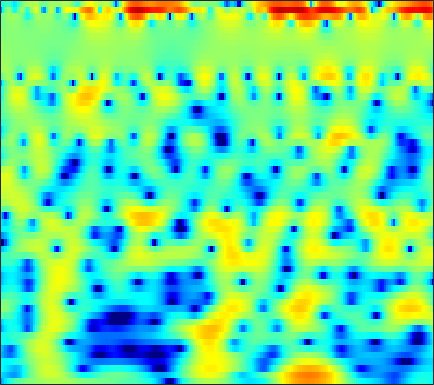

The table this chart was drawn from, first rows:
-9.3194, -7.6914, -6.0409, -4.7726, -3.9997, -3.1394, -2.438, -1.9948, -1.4786, -1.0359, -0.66764, -0.42887, -0.15606, 0.075724, 0.23717, 0.44216, 0.64149, 0.78827, 0.97461, 1.1566, 1.3241, 1.4351, 1.5547, 1.6452
-6.476, -6.806, -7.345, -7.992, -8.503, -9.076, -9.268, -8.982, -8.02, -6.643, -5.147, -4.057, -2.719, -1.538, -0.7573, 0.1534, 0.9242, 1.417, 1.967, 2.404, 2.73, 2.904, 3.044, 3.082
-4.806, -5.138, -5.688, -6.348, -6.883, -7.554, -8.003, -8.038, -7.535, -6.487, -5.138, -4.069, -2.695, -1.441, -0.595, 0.3947, 1.228, 1.754, 2.324, 2.752, 3.042, 3.171, 3.225, 3.147
-5.12, -5.185, -5.245, -5.255, -5.202, -5.017, -4.698, -4.364, -3.807, -3.14, -2.404, -1.827, -1.054, -0.3052, 0.2274, 0.8817, 1.454, 1.821, 2.219, 2.504, 2.673, 2.72, 2.679, 2.515
-7.762, -8.553, -9.703, -10.72, -11.07, -10.62, -9.239, -7.926, -6.122, -4.436, -2.93, -1.921, -0.7308, 0.2867, 0.9412, 1.68, 2.269, 2.615, 2.953, 3.152, 3.211, 3.165, 2.986, 2.674
-7.29, -8.188, -9.674, -11.33, -12.29, -12.07, -10.07, -8.191, -5.858, -3.877, -2.219, -1.155, 0.06183, 1.091, 1.744, 2.464, 3.017, 3.32, 3.576, 3.663, 3.577, 3.39, 2.987, 2.391
-4.699, -4.694, -4.671, -4.594, -4.467, -4.17, -3.704, -3.254, -2.546, -1.769, -0.9721, -0.3913, 0.3525, 1.047, 1.528, 2.108, 2.602, 2.898, 3.18, 3.305, 3.257, 3.086, 2.664, 1.995
-5.03, -4.716, -4.312, -3.919, -3.631, -3.297, -3.058, -2.943, -2.856, -2.774, -2.629, -2.435, -2.015, -1.402, -0.846, -0.01436, 0.83, 1.435, 2.143, 2.7, 3.075, 3.225, 3.228, 3.005
-9.022, -7.507, -5.992, -4.991, -4.533, -4.246, -4.331, -4.655, -5.466, -6.8, -8.796, -10.68, -12.87, -11.7, -9.098, -5.733, -3.043, -1.413, 0.3318, 1.67, 2.683, 3.252, 3.785, 4.071
-7.244, -6.231, -5.122, -4.429, -4.228, -4.343, -4.785, -5.293, -6.175, -7.415, -8.934, -10.09, -10.97, -10.28, -8.912, -6.629, -4.35, -2.761, -0.9038, 0.6504, 1.891, 2.626, 3.383, 3.893
-1.798, -1.829, -1.908, -2.12, -2.392, -2.986, -3.819, -4.619, -5.894, -7.359, -8.948, -9.992, -10.65, -9.972, -8.678, -6.59, -4.404, -2.897, -1.105, 0.4348, 1.702, 2.463, 3.214, 3.694
0.6105, 0.4688, 0.1401, -0.3006, -0.6946, -1.344, -2.311, -3.278, -4.894, -6.881, -9.549, -12.26, -15.82, -13.55, -10.26, -6.683, -3.89, -2.179, -0.3073, 1.139, 2.256, 2.896, 3.497, 3.792
-0.4319, -0.361, -0.3652, -0.5185, -0.7307, -1.127, -1.632, -2.091, -2.791, -3.511, -4.098, -4.379, -4.478, -4.118, -3.575, -2.552, -1.402, -0.517, 0.611, 1.641, 2.46, 2.919, 3.318, 3.454
-3.356, -2.878, -2.377, -2.1, -2.091, -2.254, -2.523, -2.764, -3.26, -3.833, -4.301, -4.498, -4.536, -4.271, -3.807, -2.904, -1.774, -0.8998, 0.2383, 1.274, 2.173, 2.715, 3.232, 3.514
-6.096, -5.277, -4.485, -4.001, -3.809, -3.853, -4.225, -4.729, -5.636, -6.96, -8.761, -10.43, -12.53, -12.68, -10.96, -7.914, -5.155, -3.364, -1.369, 0.2468, 1.548, 2.352, 3.197, 3.779
-7.942, -6.993, -6.053, -5.515, -5.274, -5.22, -5.555, -6.065, -6.952, -8.223, -9.996, -11.61, -13.55, -13.76, -12.14, -9.081, -6.232, -4.399, -2.294, -0.5152, 0.9449, 1.845, 2.834, 3.594
-8.371, -7.393, -6.405, -5.768, -5.582, -5.574, -5.792, -6.121, -6.82, -7.574, -8.261, -8.655, -8.847, -8.43, -7.745, -6.448, -4.883, -3.618, -2.013, -0.5372, 0.7862, 1.651, 2.604, 3.371
-6.071, -5.493, -4.923, -4.538, -4.468, -4.689, -5.094, -5.636, -6.757, -8.268, -10.07, -11.69, -13.27, -12.52, -10.54, -7.739, -5.242, -3.631, -1.75, -0.2229, 1.037, 1.825, 2.698, 3.361
-3.491, -3.201, -2.957, -2.852, -2.821, -2.928, -3.386, -3.877, -4.795, -6.263, -8.328, -10.19, -12.46, -11.56, -9.159, -6.094, -3.57, -2.074, -0.521, 0.7043, 1.59, 2.089, 2.59, 2.943
-3.171, -2.989, -2.585, -2.239, -1.932, -1.565, -1.389, -1.344, -1.339, -1.521, -1.712, -1.764, -1.726, -1.384, -0.9341, -0.2199, 0.5293, 1.059, 1.601, 1.9, 1.983, 1.855, 1.454, 0.8758
-7.514, -7.146, -5.913, -4.33, -3.24, -2.028, -0.9164, -0.2766, 0.35, 0.8983, 1.306, 1.547, 1.886, 2.192, 2.393, 2.675, 2.863, 2.921, 2.888, 2.588, 1.967, 1.223, -0.3029, -2.747
-34.42, -20.7, -12.42, -8.176, -5.916, -3.759, -2.151, -1.157, -0.2224, 0.5252, 1.081, 1.367, 1.713, 1.974, 2.132, 2.321, 2.473, 2.502, 2.452, 2.265, 1.814, 1.335, 0.4432, -0.7028
-9.623, -9.166, -7.835, -6.212, -5.138, -3.676, -2.498, -1.85, -1.082, -0.641, -0.4153, -0.3184, -0.3553, -0.3634, -0.3117, -0.1362, 0.2073, 0.5551, 0.9904, 1.362, 1.629, 1.711, 1.724, 1.637
-5.645, -5.365, -4.981, -4.215, -3.585, -2.704, -1.863, -1.401, -1.012, -1.003, -1.439, -2.067, -3.371, -5.034, -6.069, -6.029, -4.364, -2.755, -0.8539, 0.5638, 1.618, 2.173, 2.664, 2.944
-5.827, -6.619, -6.992, -6.099, -4.624, -2.778, -1.302, -0.3958, 0.1869, 0.2893, -0.2534, -1.197, -3.103, -6.313, -9.276, -9.808, -5.65, -3.09, -0.5775, 1.143, 2.251, 2.848, 3.321, 3.538
-7.184, -10.43, -15.78, -10.54, -6.472, -2.81, -0.5168, 0.6381, 1.633, 2.094, 2.136, 1.931, 1.43, 0.8411, 0.51, 0.3141, 0.4417, 0.7138, 1.073, 1.423, 1.674, 1.77, 1.843, 1.771
-1.556, -1.742, -1.633, -1.124, -0.3992, 0.5696, 1.557, 2.13, 2.712, 3.023, 3.091, 3.025, 2.727, 2.323, 1.924, 1.336, 0.6393, 0.05732, -0.7944, -1.751, -2.596, -3.091, -3.369, -3.272
1.231, 1.418, 1.695, 2.013, 2.242, 2.576, 2.853, 3.03, 3.155, 3.159, 3.009, 2.786, 2.37, 1.768, 1.18, 0.1879, -1.084, -2.324, -4.404, -7.299, -11.58, -15.92, -17.05, -12.01
2.355, 2.556, 2.75, 2.91, 2.969, 3.05, 3.025, 2.982, 2.851, 2.64, 2.341, 2.044, 1.563, 0.9238, 0.3556, -0.6104, -1.786, -2.878, -4.613, -6.729, -8.976, -10.37, -10.91, -9.927
2.956, 3.078, 3.158, 3.141, 3.084, 2.926, 2.693, 2.47, 2.138, 1.771, 1.398, 1.121, 0.7247, 0.3085, -0.04092, -0.5705, -1.235, -1.783, -2.622, -3.505, -4.381, -4.926, -5.52, -5.908
3.543, 3.595, 3.582, 3.421, 3.219, 2.772, 2.224, 1.714, 0.9831, 0.2707, -0.2829, -0.5379, -0.6405, -0.5262, -0.4119, -0.2683, -0.255, -0.3375, -0.6099, -1.012, -1.571, -2.085, -2.866, -3.775
3.756, 3.882, 3.901, 3.726, 3.404, 2.742, 1.687, 0.6334, -1.249, -3.59, -5.867, -6.414, -4.932, -2.783, -1.383, -0.01856, 0.9037, 1.29, 1.513, 1.393, 0.9925, 0.4816, -0.4589, -1.732
1.672, 2.155, 2.568, 2.719, 2.584, 2.147, 1.168, 0.1239, -1.962, -4.865, -8.632, -9.599, -6.448, -3.043, -1.148, 0.618, 1.801, 2.357, 2.754, 2.762, 2.457, 2.011, 1.134, -0.08426
-3.086, -1.816, -0.5302, 0.2808, 0.6356, 0.7519, 0.5848, 0.2867, -0.2337, -0.7924, -1.114, -1.084, -0.6547, 0.0723, 0.6808, 1.478, 2.09, 2.415, 2.622, 2.602, 2.317, 1.936, 1.228, 0.2957
-5.58, -3.928, -2.297, -1.19, -0.6087, -0.1984, 0.02952, 0.03491, 0.01505, -0.0586, 0.01836, 0.1642, 0.5047, 0.9466, 1.322, 1.8, 2.171, 2.347, 2.421, 2.305, 1.979, 1.625, 1.003, 0.2602
-3.491, -2.562, -1.59, -0.7978, -0.4398, -0.1566, -0.2503, -0.4526, -0.8935, -1.231, -1.339, -1.119, -0.4515, 0.4714, 1.163, 1.923, 2.475, 2.699, 2.753, 2.493, 1.99, 1.48, 0.6852, -0.1408
-1.886, -1.167, -0.1799, 0.504, 0.7838, 0.7786, 0.1619, -0.7165, -2.746, -5.988, -9.682, -8.518, -4.061, -0.6883, 1.053, 2.65, 3.566, 3.892, 3.861, 3.333, 2.306, 1.167, -0.7549, -2.939
-5.737, -3.541, -1.384, -0.01945, 0.6223, 0.8867, 0.6545, 0.05121, -1.264, -3.007, -4.28, -3.818, -1.74, 0.4749, 1.817, 3.078, 3.787, 3.978, 3.789, 3.09, 1.783, 0.3231, -2.555, -7.043
-6.819, -4.993, -3.075, -1.641, -0.896, -0.232, 0.1006, 0.1692, 0.1336, 0.07551, 0.1372, 0.3255, 0.7465, 1.262, 1.631, 2.017, 2.218, 2.207, 1.98, 1.488, 0.7439, 0.06798, -0.9245, -1.801
-3.675, -3.129, -2.307, -1.496, -0.994, -0.3943, 0.02319, 0.2735, 0.5135, 0.6745, 0.8262, 0.9153, 1.028, 1.109, 1.139, 1.127, 1.038, 0.9076, 0.6707, 0.3459, -0.02164, -0.3036, -0.6376, -0.866
-2.214, -1.835, -1.263, -0.704, -0.2908, 0.1978, 0.6034, 0.8573, 1.09, 1.222, 1.263, 1.232, 1.139, 0.9918, 0.8317, 0.5912, 0.2834, 0.03032, -0.3294, -0.6903, -1.008, -1.215, -1.399, -1.471
-1.952, -1.37, -0.5967, 0.146, 0.6664, 1.235, 1.698, 1.922, 2.106, 2.145, 2.013, 1.839, 1.488, 1.035, 0.6529, 0.09361, -0.482, -0.9047, -1.489, -2.056, -2.629, -3.024, -3.439, -3.586
-3.139, -1.889, -0.3581, 0.9278, 1.691, 2.505, 3.05, 3.297, 3.427, 3.316, 2.975, 2.567, 1.811, 0.8274, 0.01526, -1.129, -2.133, -2.739, -3.385, -4.052, -5.019, -6.045, -7.944, -9.875
-4.742, -2.591, -0.3704, 1.306, 2.299, 3.27, 3.881, 4.169, 4.247, 4.012, 3.474, 2.803, 1.5, -0.3488, -2.236, -5.387, -8.381, -9.023, -7.578, -6.328, -6.053, -6.596, -8.417, -11.23
-4.753, -3, -0.8988, 0.864, 1.848, 2.743, 3.234, 3.365, 3.344, 3.171, 2.792, 2.331, 1.349, -0.2236, -1.983, -5.221, -8.703, -9.017, -6.54, -4.479, -3.379, -3.027, -2.843, -2.741
-8.683, -4.728, -1.449, 0.4263, 1.133, 1.391, 0.9028, 0.1309, -0.8646, -1.051, -0.2514, 0.5691, 1.411, 1.711, 1.66, 1.36, 0.9751, 0.7291, 0.5645, 0.3998, 0.05918, -0.3235, -0.952, -1.486
-1.557, -0.5097, 0.665, 1.276, 1.306, 0.5531, -1.348, -3.908, -10.55, -14.36, -5.247, -1.855, 0.8544, 2.397, 3.073, 3.516, 3.565, 3.396, 2.877, 2.006, 0.6638, -0.7723, -3.589, -7.957
1.209, 1.263, 1.316, 1.229, 1.016, 0.4818, -0.2949, -0.9393, -1.603, -1.654, -1, -0.2586, 0.7518, 1.571, 1.991, 2.291, 2.304, 2.131, 1.627, 0.7929, -0.4076, -1.583, -3.534, -5.636
1.226, 1.14, 1.022, 0.8729, 0.73, 0.5017, 0.2637, 0.1086, -0.02133, -0.02203, 0.1113, 0.2758, 0.5268, 0.7548, 0.8727, 0.9401, 0.8725, 0.729, 0.4091, -0.05017, -0.619, -1.086, -1.693, -2.16
0.9737, 0.8923, 0.7853, 0.6705, 0.5796, 0.4655, 0.3641, 0.3012, 0.2426, 0.2174, 0.2311, 0.2583, 0.2992, 0.3263, 0.3319, 0.3081, 0.228, 0.1271, -0.05025, -0.2688, -0.5135, -0.6955, -0.9119, -1.068
0.7531, 0.6922, 0.6081, 0.527, 0.4703, 0.4011, 0.3378, 0.2966, 0.2517, 0.2183, 0.1928, 0.1777, 0.1604, 0.14, 0.1189, 0.0715, 0.00816, -0.05209, -0.1484, -0.2579, -0.3722, -0.4551, -0.5504, -0.621
0.5418, 0.4973, 0.4446, 0.4014, 0.3728, 0.3311, 0.2887, 0.2578, 0.2189, 0.1846, 0.15, 0.1254, 0.09664, 0.07224, 0.05017, 0.01491, -0.02293, -0.05258, -0.1018, -0.1599, -0.2212, -0.2687, -0.3292, -0.3809
0.2758, 0.2724, 0.2857, 0.297, 0.2977, 0.2872, 0.2657, 0.2413, 0.1994, 0.1517, 0.1097, 0.08345, 0.05502, 0.03559, 0.02854, 0.03465, 0.03619, 0.03211, 0.02029, -0.00178, -0.03733, -0.07104, -0.1272, -0.1905
-0.1154, 0.007536, 0.1543, 0.2599, 0.3082, 0.3421, 0.33, 0.2921, 0.2104, 0.1041, 0.004387, -0.0533, -0.09412, -0.08784, -0.04446, 0.04051, 0.1283, 0.1785, 0.2263, 0.2441, 0.2261, 0.1931, 0.1234, 0.02401
-0.6125, -0.2362, 0.1434, 0.4207, 0.5606, 0.6347, 0.5898, 0.4908, 0.2769, -0.01724, -0.3792, -0.628, -0.7949, -0.6822, -0.4542, -0.09825, 0.2508, 0.4488, 0.5884, 0.6212, 0.6016, 0.5544, 0.4503, 0.2721
-1.014, -0.4097, 0.4237, 1.014, 1.206, 1.148, 0.9629, 0.8304, 0.5992, 0.04097, -1.2, -2.652, -4.486, -3.817, -2.083, -0.01902, 1.088, 1.35, 1.133, 0.7016, 0.5808, 0.7488, 0.9681, 0.77
-9.429, -4.758, -0.7526, 0.6306, 0.2564, -1.886, -4.883, -4.312, -1.079, 0.6472, 0.5148, -0.7615, -3.432, -2.175, 0.5693, 2.986, 3.671, 2.98, 0.0929, -7.355, -9.747, -2.458, 1.377, 2.314
-4.223, -3.868, -2.968, -2.726, -3.227, -4.621, -5.972, -5.561, -3.404, -1.389, -0.09455, 0.5173, 1.111, 1.586, 1.893, 2.124, 1.943, 1.45, 0.4676, -0.5368, -0.7782, -0.332, 0.4801, 1.018
